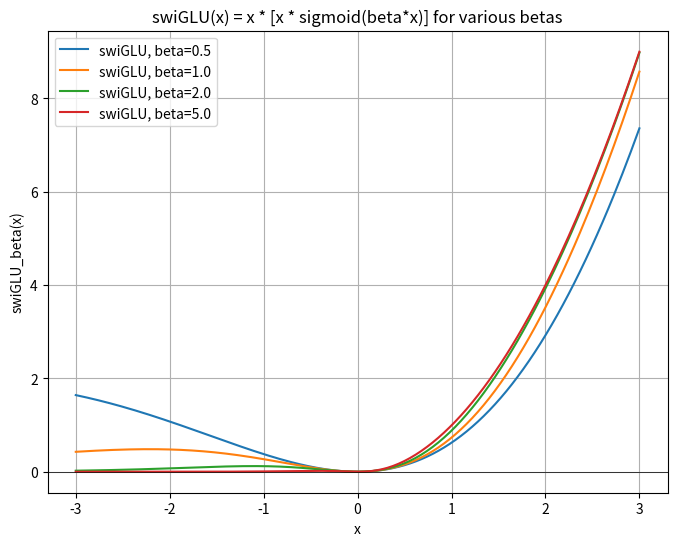

Write Python code to recreate this figure.
import numpy as np
import matplotlib.pyplot as plt

def sigmoid(z):
    return 1.0 / (1.0 + np.exp(-z))

def swish_beta(x, beta=1.0):
    """
    Swish with a tunable beta:
       swish_beta(x) = x * sigmoid(beta * x).
    """
    return x * sigmoid(beta * x)

def swiGLU_beta(x, beta=1.0):
    """
    A toy 1D 'swiGLU' style function:
       swiGLU_beta(x) = x * swish_beta(x, beta).
    In practice, you'd often do:
       x1, x2 = split(x, 2)
       return x1 * swish_beta(x2, beta)
    but for plotting, we reuse x for both.
    """
    return x * swish_beta(x, beta)

# -------------------------
# Demo: Plot for different betas
if __name__ == "__main__":
    x = np.linspace(-3, 3, 200)
    
    betas = [0.5, 1.0, 2.0, 5.0]
    plt.figure(figsize=(8, 6))
    
    for beta in betas:
        y = swiGLU_beta(x, beta)
        plt.plot(x, y, label=f"swiGLU, beta={beta}")
    
    plt.title("swiGLU(x) = x * [x * sigmoid(beta*x)] for various betas")
    plt.xlabel("x")
    plt.ylabel("swiGLU_beta(x)")
    plt.axhline(0, color='black', linewidth=0.5)
    plt.grid(True)
    plt.legend()
    plt.show()
